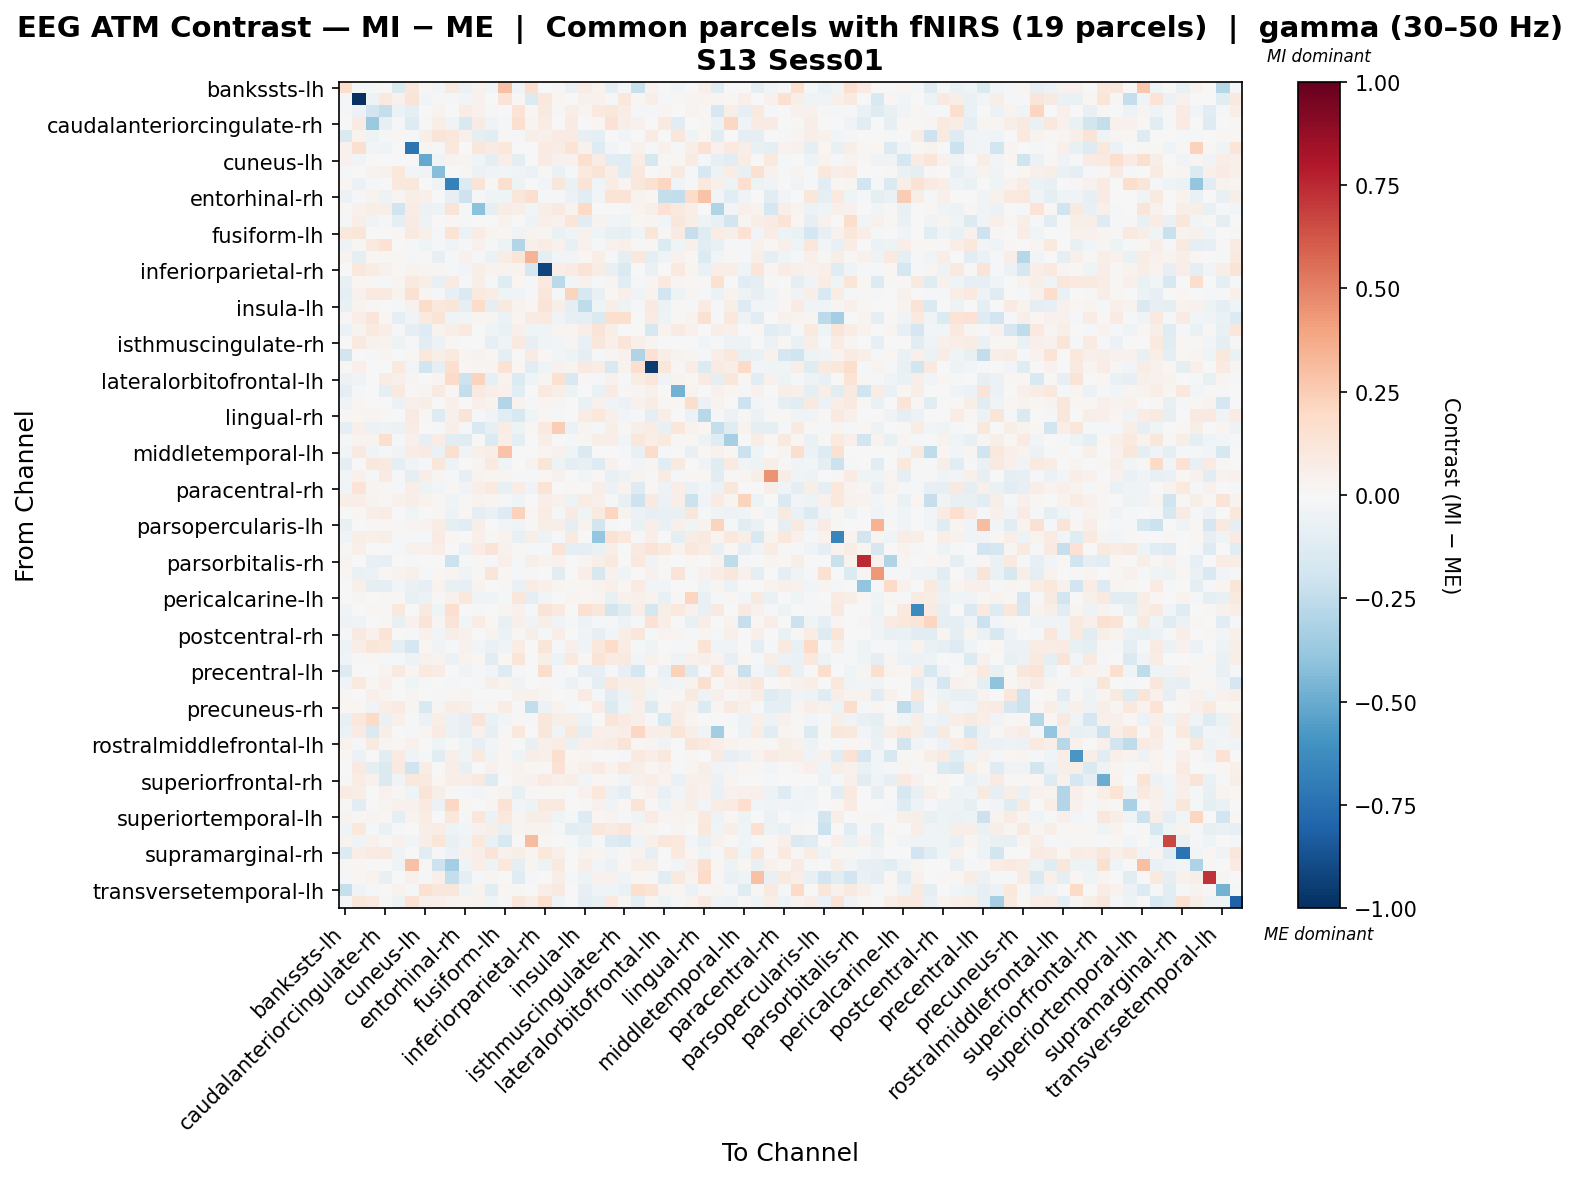

The table this chart was drawn from, first rows:
, bankssts-lh, bankssts-rh, caudalanteriorcingulate-lh, caudalanteriorcingulate-rh, caudalmiddlefrontal-lh, caudalmiddlefrontal-rh, cuneus-lh, cuneus-rh, entorhinal-lh, entorhinal-rh, frontalpole-lh, frontalpole-rh, fusiform-lh, fusiform-rh, inferiorparietal-lh, inferiorparietal-rh, inferiortemporal-lh, inferiortemporal-rh, insula-lh, insula-rh, isthmuscingulate-lh, isthmuscingulate-rh, lateraloccipital-lh
bankssts-lh, 0.1751, -0.01657, -0.008355, -0.004801, -0.1467, 0.1131, 0.01408, -0.02981, 0.09136, -0.05522, 0.04086, -0.03121, 0.291, -0.04397, 0.1644, 0.002955, 0.009702, -0.06722, 0.07615, 0.03399, -0.09188, -0.01562, -0.2197
bankssts-rh, -0.01538, -1.0, -0.05247, 0.09568, 0.04013, 0.1296, -0.02431, 0.01503, -0.01002, -0.02887, 0.04185, 0.00301, 0.1305, 0.01839, -0.1373, 0.1038, 0.01974, -0.001286, 0.04183, 0.04238, -0.01383, 0.1024, 0.02185
caudalanteriorcingulate-lh, -0.02057, -0.05484, -0.1909, -0.2359, -0.05905, -0.09273, 0.004247, 0.0389, 0.006012, 0.07308, 0.04351, -0.01578, 0.004558, 0.1392, 0.02201, 0.08844, 0.009289, 0.06444, 0.0292, 0.0974, 0.1148, 0.0749, -0.009277
caudalanteriorcingulate-rh, -0.007021, 0.08372, -0.3711, -0.08391, -0.01394, -0.1321, 0.008584, 0.06271, -0.03159, -0.1556, 0.08377, -0.03391, -0.02106, 0.1642, 0.02937, 0.07187, -0.007021, 0.08296, 0.006157, 0.01881, 0.1414, 0.05777, 0.04201
caudalmiddlefrontal-lh, -0.1476, 0.0372, -0.04778, -0.009235, 0.02231, -0.01389, 0.06106, 0.1326, 0.1171, 0.05135, -0.08964, -0.1151, 0.01377, -0.02338, 0.05502, 0.05058, 0.08138, 0.08171, -0.07867, -0.09698, -0.00346, -0.02994, -0.002559
caudalmiddlefrontal-rh, 0.04261, 0.1571, -0.02359, -0.04468, -0.002014, -0.7303, 0.0306, -0.01459, 0.1068, -0.001549, 0.1102, 0.0856, 0.107, -0.0003914, -0.002204, 0.08542, 0.07438, 0.1393, 0.04424, -0.1253, -0.02735, 0.005258, 0.04359
cuneus-lh, 0.0422, -0.02455, -0.006062, 0.001087, 0.002106, 0.002939, -0.5148, -0.03529, 0.03435, 0.02964, -0.04541, -0.09961, 0.06557, -0.08707, -0.005226, 0.08493, 0.04647, 0.04481, 0.159, 0.07533, -0.1047, -0.1202, 0.07055
cuneus-rh, -0.02161, -0.003846, 0.03383, 0.0438, 0.1024, -0.02781, -0.03613, -0.4292, 0.002567, 0.02039, -0.05529, -0.03999, -0.02715, -0.0323, -0.05476, 0.01118, -0.06325, -0.01305, 0.09884, 0.1294, 0.0653, -0.1046, 0.1035
entorhinal-lh, 0.01877, -0.05714, -0.0193, -0.004111, 0.1037, 0.1134, 0.007653, -0.03558, -0.6772, -0.1357, 0.1372, 0.01229, 0.1568, -0.05289, -0.007134, -0.03, 0.1144, -0.06985, 0.1334, -0.04206, 0.0749, 0.02798, 0.1126
entorhinal-rh, -0.05722, -0.01191, 0.0323, -0.05103, 0.0256, 0.06346, 0.05304, 0.007611, -0.08416, -0.2059, -0.01043, -0.04082, -0.0399, 0.1139, 0.1651, -0.01571, -0.01484, -0.06161, -0.1117, -0.02367, 0.1348, 0.1258, 0.03366
frontalpole-lh, 0.01686, 0.04093, 0.06075, 0.057, -0.1995, 0.0755, -0.05952, -0.04886, 0.1293, -0.01409, -0.4114, -0.1011, 0.07236, 0.06263, -0.02842, 0.06161, 0.09341, 0.03743, 0.1981, -0.006892, 0.004548, -0.01454, 0.03264
frontalpole-rh, -0.02061, 0.06956, -0.0369, -0.01858, -0.0982, 0.08232, -0.05456, -0.0002951, 0.0215, -0.01892, 0.001338, -0.001391, 0.0372, -0.00371, -0.05392, 0.05162, 0.04176, 0.1231, -0.1033, 0.03357, -0.028, -0.04518, 0.01768
fusiform-lh, 0.1086, 0.1195, -0.001345, -0.005008, 0.02233, 0.0902, 0.05219, -0.02072, 0.1376, -0.059, 0.07452, 0.03043, 0.01539, -0.032, 0.03729, 0.02884, -0.07017, -0.04615, 0.04024, -0.04468, -0.07638, -0.08384, -0.0419
fusiform-rh, -0.04688, 0.008883, 0.09739, 0.143, -0.005216, -0.01424, -0.04012, -0.01946, -0.03486, -0.01696, 0.04345, -0.02238, -0.04797, -0.2938, 0.05315, 0.07729, 0.04395, -0.07057, 0.04063, -0.008902, 0.04262, 0.05379, 0.01507
inferiorparietal-lh, 0.03564, -0.08913, 0.01683, 0.009367, 0.02312, -0.01719, 0.01066, -0.08548, -0.01464, 0.04279, -0.01283, -0.06233, 0.07182, 0.1174, 0.3394, -0.09247, -0.02867, -0.02576, 0.02162, 0.06528, -0.01194, -0.08963, 0.1028
inferiorparietal-rh, 0.007191, 0.1092, 0.07052, 0.04524, 0.01919, 0.03251, 0.02909, 0.02484, -0.0149, -0.026, 0.05967, 0.03592, 0.03691, 0.03342, -0.1648, -0.9158, 0.06408, 0.07941, 0.1302, 0.07584, -0.07563, -0.1467, -0.004131
inferiortemporal-lh, -0.07338, 0.02247, 0.01013, -0.0124, 0.02547, 0.09034, 0.06051, -0.07211, 0.08413, -0.01516, 0.07022, -0.01359, -0.1186, 0.01906, -0.01617, 0.09911, -0.2658, -0.0248, 0.04417, -0.01325, 0.03064, -0.1144, -0.009828
inferiortemporal-rh, -0.09096, 0.04087, 0.1015, 0.08775, 0.03523, 0.152, 0.03014, -0.02201, -0.08009, -0.1446, 0.09667, 0.07416, -0.0461, -0.03501, -0.02105, 0.1129, -0.02278, 0.2219, -0.1578, -0.07207, 0.01595, 0.05205, -0.03278
insula-lh, -0.07033, 0.0386, 0.01064, 0.001021, -0.01814, 0.04341, 0.1872, 0.1033, 0.1194, -0.0974, 0.1851, -0.09, 0.09155, 0.03204, 0.02243, 0.1283, 0.05655, -0.09375, -0.2572, -0.04005, 0.06833, -0.04912, -0.01707
insula-rh, 0.008782, 0.06908, 0.119, 0.01898, -0.08958, -0.03894, 0.1, 0.1311, -0.04084, -0.02582, 0.02762, 0.03087, -0.0607, 0.02679, 0.07891, 0.09744, -0.03397, -0.08289, -0.08828, -0.1459, 0.1606, 0.1585, -0.004299
isthmuscingulate-lh, -0.05846, 0.03377, 0.08597, 0.06368, -0.01185, -0.08627, -0.1294, 0.03667, 0.05513, 0.09412, 0.006098, -0.04351, -0.06258, 0.0495, -0.04206, -0.03495, 0.02817, 0.03125, 0.06864, 0.126, 0.05601, -0.006392, 0.00673
isthmuscingulate-rh, -0.005701, 0.09097, 0.0462, 0.03901, -0.04934, -0.008642, -0.104, -0.05659, 0.02295, 0.005849, 0.006531, -0.07955, -0.03961, 0.09011, -0.08034, -0.045, -0.03034, 0.02691, -0.07451, 0.1105, 0.05135, 0.1192, 0.05141
lateraloccipital-lh, -0.1814, -0.005543, -0.008295, 0.0306, -0.0002296, 0.01056, 0.1026, 0.06204, 0.09612, 0.02804, 0.03306, 0.02127, -0.09228, 0.003779, 0.07881, 0.01786, -0.02995, -0.05181, -0.09942, -0.01314, 0.0308, 0.04113, -0.2971
lateraloccipital-rh, 0.01206, 0.05051, -0.006501, 0.003786, 0.09892, -0.02547, -0.1908, -0.09343, 0.1697, 0.009282, 0.01873, 0.03122, 0.1479, 0.01638, -0.1058, -0.04496, 0.04609, 0.02356, 0.08751, 0.07648, -0.1533, 0.0341, 0.1686
lateralorbitofrontal-lh, -0.05933, -0.0334, 0.002781, 0.07552, 0.04997, 0.02595, 0.003682, 0.02464, 0.1894, -0.2071, 0.2223, -0.08428, 0.03424, -0.1358, -0.04559, 0.02987, 0.1533, -0.1543, 0.0102, -0.01756, 0.04534, -0.01232, 0.07158
lateralorbitofrontal-rh, -0.09229, -0.01515, -0.005661, -0.09431, 0.09386, 0.01253, 0.02911, 0.08754, 0.0149, -0.2416, 0.09196, 0.06327, 0.04588, -0.1028, -0.002373, 0.09942, 0.05547, -0.05328, -0.007351, -0.06997, 0.07987, 0.01304, 0.02683
lingual-lh, -0.03584, 0.01613, 0.007346, 0.007149, -0.05967, 0.05163, 0.05827, 0.007457, 0.04776, -0.003593, 0.04837, 0.03256, -0.2958, 0.03513, -0.01287, 0.02859, 0.02378, -0.001629, -0.06366, 0.04672, -0.03279, -0.05971, 0.04627
lingual-rh, 0.01496, 0.02176, 0.03039, 0.008242, -0.003896, 0.08395, 0.00835, -0.1321, 0.04984, 0.1287, -0.02051, -0.03408, -0.1083, -0.1552, -0.04018, 0.01793, -0.02164, -0.004687, 0.07054, 0.106, 0.05101, -0.03063, -0.01946
medialorbitofrontal-lh, -0.08987, 0.0491, -0.05832, -0.05103, -0.06118, 0.07809, -0.004814, -0.0159, 0.05814, -0.01484, -0.1499, -0.07904, 0.07672, -0.04945, 0.009791, 0.09753, 0.2449, -0.05916, 0.02649, -0.008609, 0.05809, 0.0154, 0.05475
medialorbitofrontal-rh, -0.02115, 0.03424, 0.03383, 0.1633, -0.0113, 0.05371, -0.08502, 0.07162, -0.1103, -0.1172, 0.004998, -0.1382, 0.06768, -0.09122, -0.002292, 0.06273, -0.005148, -0.01241, 0.02313, 0.06623, 0.06504, -0.03054, 0.1147
middletemporal-lh, -0.02445, 0.0933, -0.03705, -0.01054, -0.03882, 0.07671, 0.08032, -0.06428, 0.1622, -0.03904, 0.04746, 0.06869, 0.2823, -0.007148, 0.001299, 0.02887, 0.04409, -0.04279, -0.1475, 0.004994, 0.006394, -0.008842, -0.07715
middletemporal-rh, -0.09015, 0.006704, 0.1017, 0.08945, -0.08788, -0.03221, -0.02031, 0.1163, -0.05356, -0.004738, 0.03097, 0.09605, -0.04679, 0.007761, 0.03852, 0.1239, -0.04765, -0.09491, -0.07709, -0.1262, 0.04439, -0.003229, -0.02873
paracentral-lh, -0.02449, 0.04043, -0.01894, 0.07985, -0.02014, -0.1003, 0.0687, 0.03103, -0.01934, -0.07927, 0.03511, 0.02948, 0.0293, -0.008126, -0.02062, 0.01773, 0.04288, -0.004497, -0.03032, 0.01025, -0.07258, -0.05395, 0.03661
paracentral-rh, -0.04125, 0.1351, 0.02412, 0.01456, -0.02333, 0.0633, -0.05238, -0.02934, 0.01769, -0.03673, 0.06316, 0.09548, -0.0764, 0.07558, -0.0363, 0.1345, 0.002068, 0.008338, 0.0003968, 0.05903, -0.05556, 0.03462, -0.1284
parahippocampal-lh, 0.0661, 0.06279, 0.03724, 0.01094, 0.04099, 0.0659, 0.03226, 0.01391, -0.04012, 0.008897, 0.03667, 0.03026, -0.01611, -0.04529, -0.003833, 0.06908, 0.04687, -0.0488, 0.07402, 0.05416, -0.017, -0.07428, -0.2081
parahippocampal-rh, -0.00297, 0.0159, 0.06285, 0.07376, 0.006991, -0.04631, -0.007105, 0.01205, -0.04756, 0.02044, -0.09973, -0.07005, -0.1293, 0.23, 0.01815, 0.07046, -0.01313, 0.08413, -0.03931, 0.09143, 0.2163, 0.03386, -0.05648
parsopercularis-lh, -0.07475, 0.003515, 0.01143, 0.01891, 0.01396, 0.03075, 0.03778, 0.07576, -0.09173, -0.1017, 0.05739, 0.002968, -0.0251, -0.04286, 0.01337, 0.05553, 0.06938, -0.09597, 0.0343, -0.1839, -0.01192, -0.005461, -0.0635
parsopercularis-rh, -0.0354, 0.06054, 0.05056, 0.06427, -0.01048, -0.01604, -0.01823, 0.08473, 0.02198, -0.007374, 0.05427, 0.01217, 0.03896, -0.07595, 0.0606, -0.05168, -0.01727, 0.08668, 0.003539, -0.3847, 0.1479, 0.1035, 0.0153
parsorbitalis-lh, 0.0149, 0.05281, 0.005169, -0.00763, -0.01103, 0.04102, 0.04475, 0.06885, -0.004234, -0.06081, 0.07368, 0.128, 0.04307, 0.01427, -0.01731, -0.01263, 0.1285, -0.1008, -0.09947, -0.06984, 0.05998, 0.007746, 0.08958
parsorbitalis-rh, 0.03507, 0.0, -0.07791, -0.08315, 0.003507, -0.008661, 0.007336, 0.0, -0.2162, -0.01603, 0.01403, -0.007895, 0.05403, -0.01088, 0.05903, 0.03285, 0.0423, 0.005593, 0.02562, 0.05743, 0.09974, 0.0, 0.1032
parstriangularis-lh, 0.02311, -0.06803, -0.05998, 0.02015, 0.03364, 0.0511, -0.02306, 0.02254, 0.02657, -0.04553, 0.008038, 0.1206, 0.01792, -0.01864, -0.02343, 0.006153, -0.1115, -0.001797, 0.06949, -0.1564, 0.04415, -0.03213, 0.001147
parstriangularis-rh, 0.0, 0.04692, -0.1003, -0.09145, -0.03098, -0.06482, -0.08043, 0.03128, -0.07627, -0.08505, 0.03128, 0.005502, 0.01131, -0.06454, 0.07778, 0.04958, 0.02828, 0.01249, 0.01564, 0.03513, 0.04692, 0.01955, 0.08351
pericalcarine-lh, 0.005734, 0.02368, -0.001592, 0.01538, 0.01065, -0.07724, -0.0549, 0.01409, 0.04243, 0.103, -0.0313, -0.04016, -0.01663, 0.1125, -0.09191, -0.03025, 0.004851, 0.03016, 0.02199, 0.02542, -0.07079, 0.04153, 0.04909
pericalcarine-rh, -0.038, 0.004737, 0.01935, 0.01533, 0.1088, -0.004083, 0.08628, -0.04606, 0.1684, -0.001536, -0.01651, -0.001116, 0.02674, 0.04274, -0.01166, 0.131, 0.09495, -0.004485, 0.151, 0.11, -0.1848, -0.1243, 0.06357
postcentral-lh, -0.05292, -0.03912, -0.001155, 0.02304, -0.07332, 0.04163, 0.1312, 0.02707, 0.1327, -0.02618, 0.07756, 0.01881, -0.07334, 0.05081, -0.03888, 0.06079, -0.03395, -0.009092, -0.05104, -0.02014, -0.02081, -0.04694, -0.01015
postcentral-rh, -0.008963, 0.08732, 0.04076, 0.1333, 0.004489, -0.009765, 0.03958, -0.02999, 0.06171, 0.03937, -0.004177, 0.0362, -0.05497, 0.01458, 0.0604, -0.008023, 0.06344, -0.006746, -0.0358, -0.08562, -0.02498, 0.06408, 0.113
posteriorcingulate-lh, -0.04856, 0.06906, 0.1203, 0.1044, -0.08606, -0.1673, 0.0225, -0.03406, -0.01936, 0.03909, -0.03002, -0.06413, -0.03813, 0.07166, 0.001835, 0.1181, -0.02229, 0.05373, -0.03792, 0.1033, 0.1817, 0.07447, -0.009984
posteriorcingulate-rh, -0.04089, -0.007898, 0.0144, -0.01785, -0.01257, -0.04966, 0.04569, 0.03832, -0.05978, 0.03656, 0.02132, -0.1161, 0.02338, 0.1222, -0.002931, 0.05564, -0.04715, 0.09985, 0.02249, 0.1394, 0.08115, 0.08955, -0.02981
precentral-lh, -0.127, -0.006328, -0.002198, 0.03467, 0.08942, 0.02446, 0.09524, 0.07173, 0.00318, -0.03196, -0.02085, -0.02901, -0.1256, -0.009301, -0.0011, 0.1788, -0.009796, 0.003187, -0.09529, -0.08067, -0.01524, -0.07851, -0.1786
precentral-rh, -0.03648, 0.1003, 0.01568, 0.05376, -0.006431, -0.04377, -0.01344, 0.0043, -0.02094, 0.004912, -0.01013, 0.06098, 0.03564, -0.0333, -0.003998, 0.01073, -0.01587, -0.05989, -0.02016, -0.09527, 0.1075, 0.06692, 0.06487
precuneus-lh, 0.01495, -0.005299, 0.05446, 0.02937, 0.007283, 0.02816, -0.002627, -0.02165, 0.01941, 0.02907, 0.001233, -0.001224, -0.007647, 0.0408, 0.04064, 0.02633, -0.004286, 0.01141, 0.0798, -0.01378, -0.1053, -0.05077, 0.06068
precuneus-rh, 0.02005, 0.02291, -0.03315, 0.06527, 0.07851, 0.03067, -0.1548, 0.02499, 0.07772, 0.06684, -0.02114, 0.02339, 0.07133, -0.01712, -0.2499, -0.05623, 0.03705, -0.01299, -0.0002474, 0.07366, -0.1334, -0.04064, 0.05442
rostralanteriorcingulate-lh, -0.07603, 0.1047, 0.1928, -0.06534, 0.0513, -0.0226, -0.06167, 0.06387, -0.05909, -0.08375, 0.1255, -0.06738, -0.02606, 0.01315, -0.01537, 0.1145, 0.05739, 0.05992, -0.0563, 0.004068, 0.1225, 0.07937, 0.04951
rostralanteriorcingulate-rh, -0.06172, 0.0849, -0.1474, 0.06859, 0.002546, -0.01457, 0.02521, 0.0802, -0.05835, -0.08182, 0.04609, -0.08, 0.01008, 0.1026, 0.0, 0.1157, -0.03857, 0.1061, -0.08787, 0.05378, 0.0538, 0.06261, 0.2103
rostralmiddlefrontal-lh, 0.0355, -0.02036, 0.09138, 0.02465, 0.0174, 0.04074, -0.006945, -0.04536, -0.004255, -0.03928, -0.08093, -0.02532, 0.02023, 0.0006461, -0.07528, 0.04988, 0.07582, -0.06301, 0.05333, 0.06282, 0.07654, 0.1265, 0.01941
rostralmiddlefrontal-rh, 0.01894, -0.06006, 0.005825, -0.1069, 0.08344, -0.03394, -0.01126, -0.1103, 0.05368, -0.03294, 0.09115, -0.04413, 0.01853, -0.04267, 0.06498, 0.05302, 0.1577, 0.0196, 0.02941, -0.007049, 0.002741, -0.01985, 0.1004
superiorfrontal-lh, -0.001973, 0.08657, -0.09943, -0.1483, 0.09348, -0.196, 0.07591, -0.006555, 0.06286, -0.07533, 0.005679, 0.04075, 0.01918, 0.03307, 0.01638, 0.009831, 0.1433, 0.02472, 0.04931, 0.08499, 0.03524, 0.09129, 0.05924
superiorfrontal-rh, 0.008687, 0.07595, 0.04586, -0.1414, -0.04303, 0.1055, 0.08705, 0.0229, 0.06147, 0.06736, 0.09363, -0.1319, 0.001473, 0.032, 0.04436, 0.07952, 0.05246, 0.05711, -0.0304, 0.01937, 0.01504, -0.02442, 0.05407
superiorparietal-lh, 0.08037, 0.06493, -0.002447, 0.04186, 0.0113, -0.03972, 0.1294, 0.05594, 0.01436, -0.02232, -0.02599, 0.008796, 0.03485, -0.0757, 0.00967, 0.01294, 0.01696, 0.006498, 0.03981, 0.1068, -0.05782, -0.09175, 0.0192
superiorparietal-rh, 0.01524, -0.102, -0.005065, 0.02902, 0.04049, 0.04512, 0.1005, -0.05655, 0.2045, 0.01844, -0.005062, 0.0267, 0.1428, -0.02438, -0.05173, 0.1012, 0.08893, -0.001159, 0.0121, 0.04048, -0.04522, 0.01892, 0.1256
... 8 more rows
